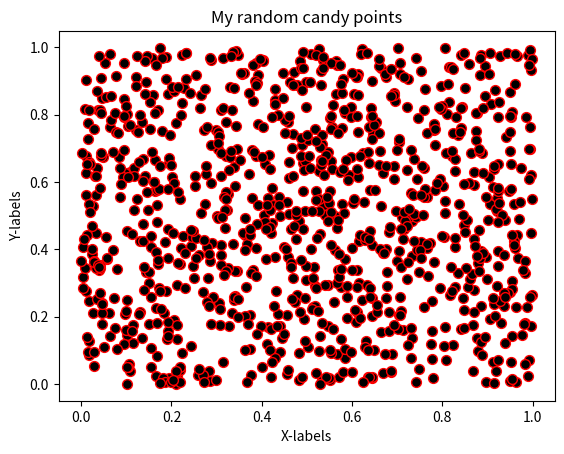

Python code for this plot: (Note: this script raises an exception after producing the figure.)
#!/usr/bin/env python
# coding: utf-8

# ## Problem 1: Simple scatter plot using random 
# 
# We can generate random numbers using using a method `random.rand()` from the [NumPy package](https://numpy.org/). This example generates 10 random values:
# 
# ```
# import numpy as np
# random_numbers = np.random.rand(10)
# 
# ```
# 
# ### Part 1
# 
# Create an new data frame called `data` and add 1000 random numbers (`float`) into a new column `x` and another 1000 random numbers (`float`) into a new column `y`.

import numpy as np
import pandas as pd

# YOUR CODE HERE 1 to set data
x=np.random.rand(1000)
y=np.random.rand(1000)
data=pd.DataFrame()
data["x"]=x
data["y"]=y
# Check your random values
print(data.head())

# Check that you have the correct number of rows
assert len(data) == 1000, "There should be 1000 rows of data."


# ### Part 2
# 

# YOUR CODE HERE 2 to set colors
colors=np.random.rand(1000)
# This test print should print out 10 first numbers in the variable colors
print(colors[0:10])

# Check that the length matches
assert len(colors) == 1000, "There should be 1000 random numbers for colors"


# ### Part 3 
# 
# #### Part 3.1
# 
# Create a scatter plot of points with random colors
# 
# #### Part 3.2
# 
# #### Part 3.3
# 

# Plot a scatter plot
# YOUR CODE HERE 3
import matplotlib.pyplot as plt
plt.scatter(x,y,s=50,c='black',cmap='rainbow',edgecolor='red')
# Add labels and title
# YOUR CODE HERE 4
plt.title("My random candy points")
plt.xlabel("X-labels")
plt.ylabel("Y-labels")
plt.show()
# Save the plot as a png file:
outputfp = "my_first_plot.png"

# YOUR CODE HERE 5

# This test print statement should print the output filename of your figure
print("Saved my first plot as:", outputfp)

#Check that the file exists (also go and open the file to check that everything is ok!)
import os

assert os.path.exists(outputfp), "Can't find the output image."


# Remember to commit your changes (including the image file) to your GitHub repo!
# 
# ### Done!
# 
# Now you can move to [problem 2](Exercise-7-problem-2.ipynb).
